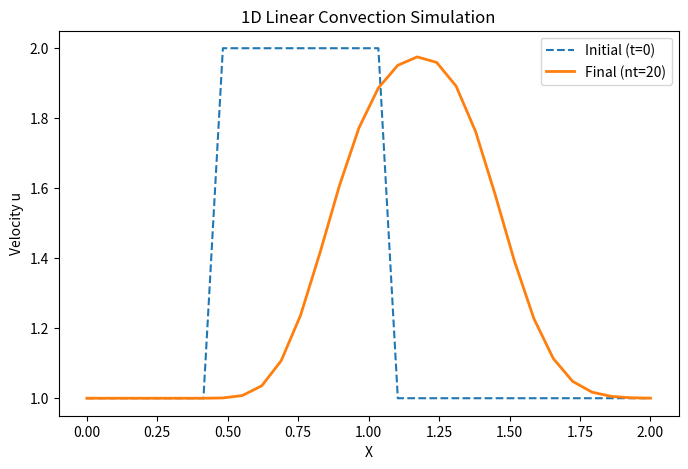

Python code for this plot: (Note: this script raises an exception after producing the figure.)
'''
Author: uyplayer
Email: uyplayer@outlook.com
Date: 2026-07-13 19:42:10
LastEditTime: 2026-07-14 08:45:47
LastEditors: uyplayer uyplayer@outlook.com
Description: 线性对流方程
FilePath: /CFDPython/src/step_1/main.py
@copyright Copyright (c) 2026 by uyplayer
'''

import os
import numpy
from matplotlib import pyplot
import time, sys
import scipy as sp
import matplotlib.animation as animation
from sympy import N


class OneDLinearConvection:
    def __init__(self, nx, nt, c):
        self.nx = nx  # grid 数量
        self.nt = nt  # 时间步数
        self.c = c   # 波速度
        self.L = 2.0
        self.delta_t = 0.02  # 修复了 dt = 0.02 的多余赋值
        self.u_final = None
        self.u_initial = None # 预先定义初始状态
        self.x = None         # 预先定义网格空间

    def simulate(self):
        delta_x = self.L / self.nx
 
        self.x = numpy.linspace(0, self.L, self.nx)
        
        u = numpy.ones(self.nx)
        # 初始条件赋值
        u[int(.5 / delta_x):int(1 / delta_x + 1)] = 2 
        
    
        self.u_initial = u.copy()
        
        for n in range(0, self.nt):
            print(f"当前时间步数：{n}")
            u_copy = u.copy()
            for i in range(1, self.nx):
                print(f"当前网格点：{i}")
                u[i] = u_copy[i] - self.c * self.delta_t / delta_x * (u_copy[i] - u_copy[i-1])
        
        self.u_final = u    
        
    def plot(self):
        if self.u_final is None or self.u_initial is None or self.x is None:
            print("请先调用 simulate() 方法进行仿真，再进行绘图！")
            return

     
        fig = pyplot.figure(figsize=(8, 5))
        pyplot.plot(self.x, self.u_initial, label='Initial (t=0)', linestyle='--')
        pyplot.plot(self.x, self.u_final, label=f'Final (nt={self.nt})', linewidth=2)
        pyplot.xlabel('X')
        pyplot.ylabel('Velocity u')
        pyplot.title('1D Linear Convection Simulation')
        pyplot.legend()

        filename = f'convection_nx{self.nx}_nt{self.nt}_c{self.c}.png'
        script_dir = os.path.dirname(os.path.abspath(__file__))
        filepath = os.path.join(script_dir, filename)
        fig.savefig(filepath, dpi=120, bbox_inches='tight')
        pyplot.close(fig)
        print(f'图已保存到：{filepath}')
        
        
if __name__ == '__main__':
 
    sim = OneDLinearConvection(nx=100, nt=20, c=1.0)
    
    
    
    sim = OneDLinearConvection(nx=30, nt=20, c=1.0)
 
    sim.simulate()
     
    sim.plot()
